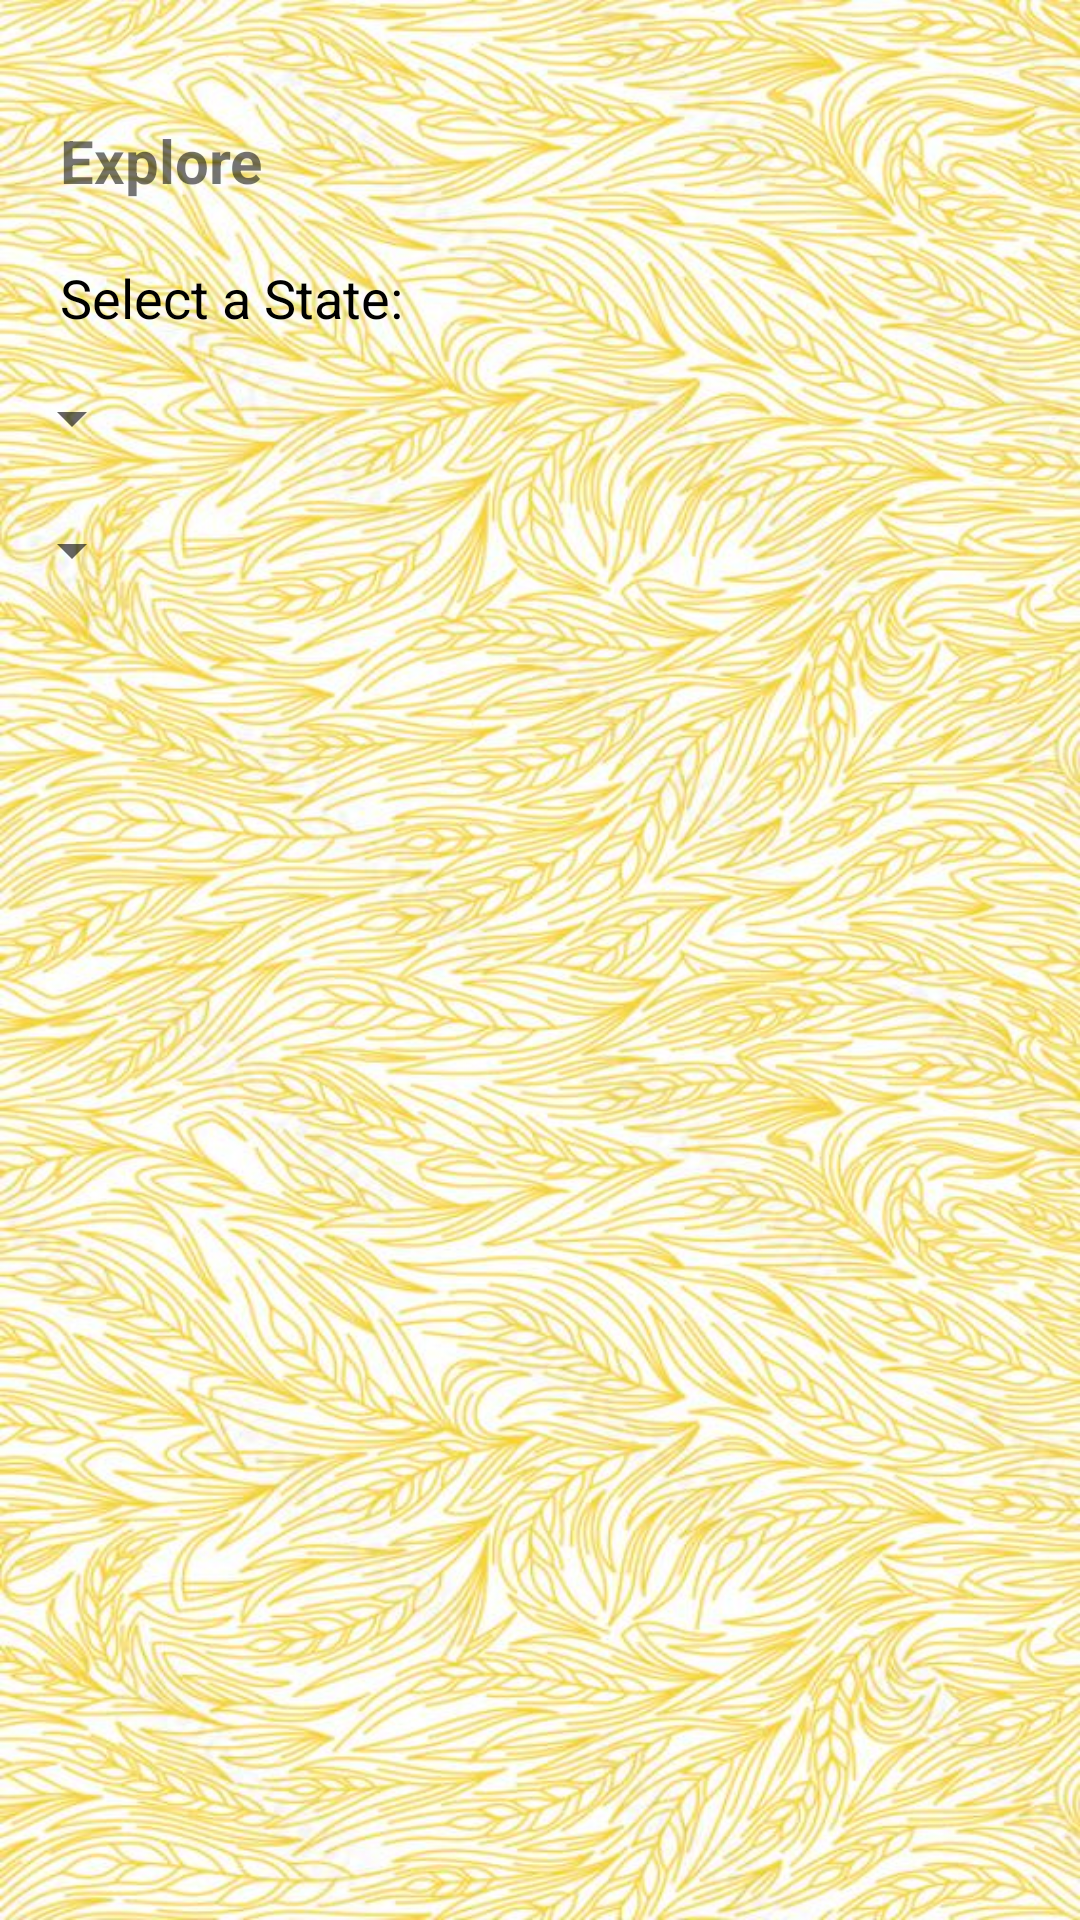

Android layout source for this screen:
<!-- AndroidManifest.xml: application theme Theme.KhetKaGuru -->
<!-- res/layout/activity_explore.xml -->
<?xml version="1.0" encoding="utf-8"?>
<LinearLayout xmlns:android="http://schemas.android.com/apk/res/android"
    xmlns:app="http://schemas.android.com/apk/res-auto"
    xmlns:tools="http://schemas.android.com/tools"
    android:id="@+id/main"
    android:layout_width="match_parent"
    android:layout_height="match_parent"
    android:background="@drawable/layout1"
    android:orientation="vertical"
    tools:context=".ExploreActivity">

    <TextView
        android:id="@+id/textView2"
        android:layout_width="wrap_content"
        android:layout_height="wrap_content"
        android:paddingLeft="20dp"
        android:paddingTop="40dp"
        android:text="Explore"
        android:textSize="20sp"
        android:textStyle="bold"
        tools:layout_editor_absoluteX="35dp"
        tools:layout_editor_absoluteY="37dp" />

    <TextView
        android:layout_width="wrap_content"
        android:layout_height="wrap_content"
        android:layout_marginBottom="16dp"
        android:paddingLeft="20dp"
        android:paddingTop="20dp"
        android:text="Select a State:"
        android:textColor="#000000"
        android:textSize="18sp" />

    <Spinner
        android:id="@+id/spinner_indian_states"
        android:layout_width="wrap_content"
        android:layout_height="wrap_content"
        android:layout_marginBottom="20dp"
        android:paddingLeft="10dp"
        android:spinnerMode="dropdown" />

    <Spinner
        android:id="@+id/spinner_indian_cities"
        android:layout_width="wrap_content"
        android:layout_height="wrap_content"
        android:layout_marginBottom="20dp"
        android:paddingLeft="10dp"
        android:spinnerMode="dropdown" />

</LinearLayout>
<!-- resources referenced by this layout -->
<resources>
  <!-- drawable layout1: jpg bitmap (drawable, 151832 bytes) -->
  <style name="Theme.KhetKaGuru" parent="Base.Theme.KhetKaGuru" />
  <style name="Base.Theme.KhetKaGuru" parent="Theme.AppCompat.Light.NoActionBar">
          
          
      </style>
</resources>
